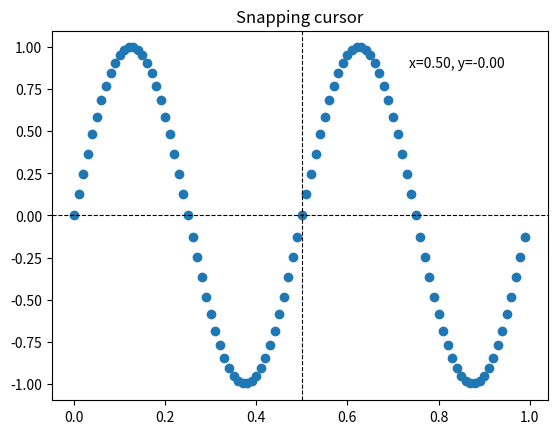

Recreate this plot in Python.
import matplotlib.pyplot as plt
import numpy as np

from matplotlib.backend_bases import MouseEvent


class SnappingCursor:
    """
    A cross-hair cursor that snaps to the data point of a line, which is
    closest to the *x* position of the cursor.

    For simplicity, this assumes that *x* values of the data are sorted.
    """

    def __init__(self, ax, line):
        self.ax = ax
        self.horizontal_line = ax.axhline(color='k', lw=0.8, ls='--')
        self.vertical_line = ax.axvline(color='k', lw=0.8, ls='--')
        self.x, self.y = line.get_data()
        self._last_index = None
        # text location in axes coords
        self.text = ax.text(0.72, 0.9, '', transform=ax.transAxes)

    def set_cross_hair_visible(self, visible):
        need_redraw = self.horizontal_line.get_visible() != visible
        self.horizontal_line.set_visible(visible)
        self.vertical_line.set_visible(visible)
        self.text.set_visible(visible)
        return need_redraw

    def on_mouse_move(self, event):
        if not event.inaxes:
            self._last_index = None
            need_redraw = self.set_cross_hair_visible(False)
            if need_redraw:
                self.ax.figure.canvas.draw()
        else:
            self.set_cross_hair_visible(True)
            x, y = event.xdata, event.ydata
            index = min(np.searchsorted(self.x, x), len(self.x) - 1)
            if index == self._last_index:
                return  # still on the same data point. Nothing to do.
            self._last_index = index
            x = self.x[index]
            y = self.y[index]
            # update the line positions
            self.horizontal_line.set_ydata([y])
            self.vertical_line.set_xdata([x])
            self.text.set_text('x=%1.2f, y=%1.2f' % (x, y))
            self.ax.figure.canvas.draw()


x = np.arange(0, 1, 0.01)
y = np.sin(2 * 2 * np.pi * x)

fig, ax = plt.subplots()
ax.set_title('Snapping cursor')
line, = ax.plot(x, y, 'o')
snap_cursor = SnappingCursor(ax, line)
fig.canvas.mpl_connect('motion_notify_event', snap_cursor.on_mouse_move)

# Simulate a mouse move to (0.5, 0.5), needed for online docs
t = ax.transData
MouseEvent(
    "motion_notify_event", ax.figure.canvas, *t.transform((0.5, 0.5))
)._process()

plt.show()
